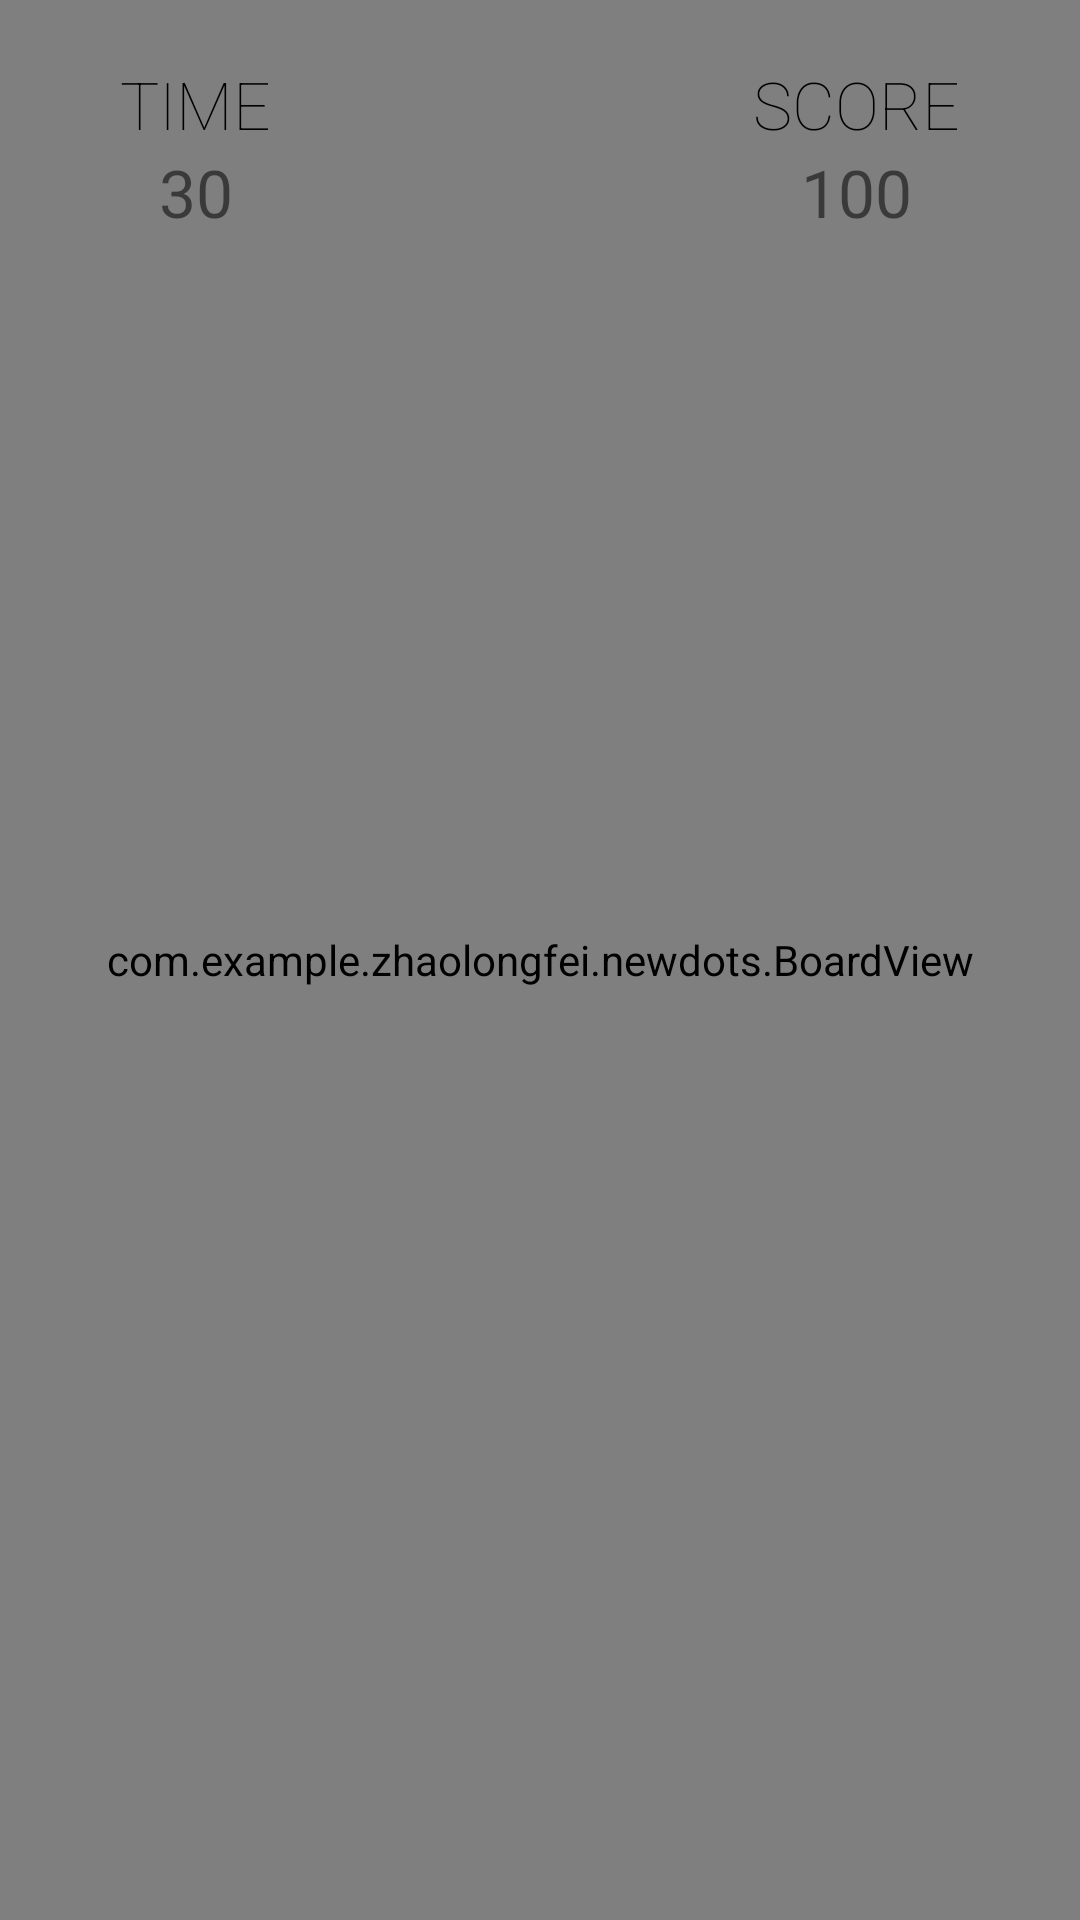

The Android layout XML behind this screen, and the referenced resources:
<!-- AndroidManifest.xml: application theme AppTheme.NoActionBar -->
<!-- res/layout/activity_game.xml -->
<?xml version="1.0" encoding="utf-8"?>
<android.support.constraint.ConstraintLayout
    xmlns:android="http://schemas.android.com/apk/res/android"
    xmlns:tools="http://schemas.android.com/tools"
    xmlns:app="http://schemas.android.com/apk/res-auto"
    android:layout_width="match_parent"
    android:layout_height="match_parent"
    tools:context=".GameActivity">

    <com.example.zhaolongfei.newdots.BoardView
        android:id="@+id/boardview"
        android:layout_width="match_parent"
        android:layout_height="match_parent"
        app:layout_constraintBottom_toBottomOf="parent"
        app:layout_constraintEnd_toEndOf="parent"
        app:layout_constraintStart_toStartOf="parent"
        app:layout_constraintTop_toTopOf="parent" />

    <TextView
        android:id="@+id/RemainString"
        android:layout_width="wrap_content"
        android:layout_height="wrap_content"
        android:layout_marginLeft="40dp"
        android:layout_marginStart="40dp"
        android:layout_marginTop="20dp"
        android:fontFamily="sans-serif-thin"
        android:text="TIME"
        android:textSize="22dp"
        android:textColor="@android:color/black"
        app:layout_constraintStart_toStartOf="parent"
        app:layout_constraintTop_toTopOf="parent" />

    <TextView
        android:id="@+id/RemainValue"
        android:layout_width="wrap_content"
        android:layout_height="wrap_content"
        android:text="30"
        android:textSize="22dp"
        app:layout_constraintEnd_toEndOf="@+id/RemainString"
        app:layout_constraintStart_toStartOf="@+id/RemainString"
        app:layout_constraintTop_toBottomOf="@+id/RemainString" />

    <TextView
        android:id="@+id/ScoreString"
        android:layout_width="wrap_content"
        android:layout_height="wrap_content"
        android:layout_marginRight="40dp"
        android:layout_marginEnd="40dp"
        android:layout_marginTop="20dp"
        android:fontFamily="sans-serif-thin"
        android:text="SCORE"
        android:textSize="22dp"
        android:textColor="@android:color/black"
        app:layout_constraintEnd_toEndOf="parent"
        app:layout_constraintTop_toTopOf="parent" />

    <TextView
        android:id="@+id/ScoreValue"
        android:layout_width="wrap_content"
        android:layout_height="wrap_content"
        android:text="100"
        android:textSize="22dp"
        app:layout_constraintEnd_toEndOf="@+id/ScoreString"
        app:layout_constraintStart_toStartOf="@+id/ScoreString"
        app:layout_constraintTop_toBottomOf="@+id/ScoreString" />
</android.support.constraint.ConstraintLayout>
<!-- resources referenced by this layout -->
<resources>
  <style name="AppTheme.NoActionBar">
          <item name="windowActionBar">false</item>
          <item name="windowNoTitle">true</item>
          <item name="android:windowFullscreen">true</item>
      </style>
</resources>
